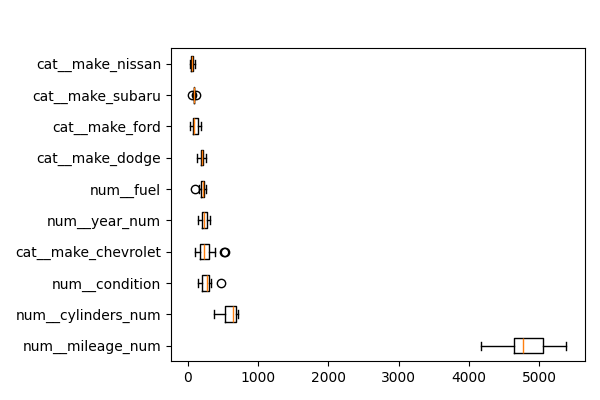

The table this chart was drawn from, first rows:
feature, importances_mean
num__mileage_num, 4823
num__cylinders_num, 599.5
num__condition, 264.9
cat__make_chevrolet, 257.1
num__year_num, 233.1
num__fuel, 205.5
cat__make_dodge, 203.2
cat__make_ford, 104.1
cat__make_subaru, 92.75
cat__make_nissan, 60.92
cat__make_tesla, 48.52
cat__make_land rover, 37.63
cat__make_jaguar, 37.23
num__transmission, 32.42
cat__make_bmw, 11.34
cat__make_hyundai, 6.627
cat__make_chrysler, 4.589
cat__make_audi, 0.7402
cat__make_volkswagen, 0.5636
cat__make_gmc, 0.5092
cat__make_volvo, 0.1352
cat__make_chevy, 0.0
cat__make_amc, 0.0
cat__make_saab, 0.0
cat__make_hummer, 0.0
cat__make_freightliner, 0.0
cat__make_honda, 0.0
cat__make_acura, 0.0
cat__make_buick, 0.0
cat__make_cadillac, 0.0
cat__make_fiat, 0.0
cat__make_kia, 0.0
cat__make_lincoln, 0.0
cat__make_maserati, 0.0
cat__make_hyundia, 0.0
cat__make_infiniti, 0.0
cat__make_international, 0.0
cat__make_jeep, 0.0
cat__make_hyandia, 0.0
cat__make_suzuki, 0.0
cat__make_ram, 0.0
cat__make_pontiac, 0.0
cat__make_mercedes benz, 0.0
cat__make_mercedes, 0.0
cat__make_mercedez-benz, 0.0
cat__make_mini-t, 0.0
cat__make_mercury, 0.0
cat__make_vw, 0.0
cat__make_scion, 0.0
cat__make_toyota, 0.0
cat__make_mitsubishi, 0.0
cat__make_lexus, -0.09926
cat__make_mazda, -0.1144
cat__make_mercedes-benz, -1.277
num__title_status, -2.197
